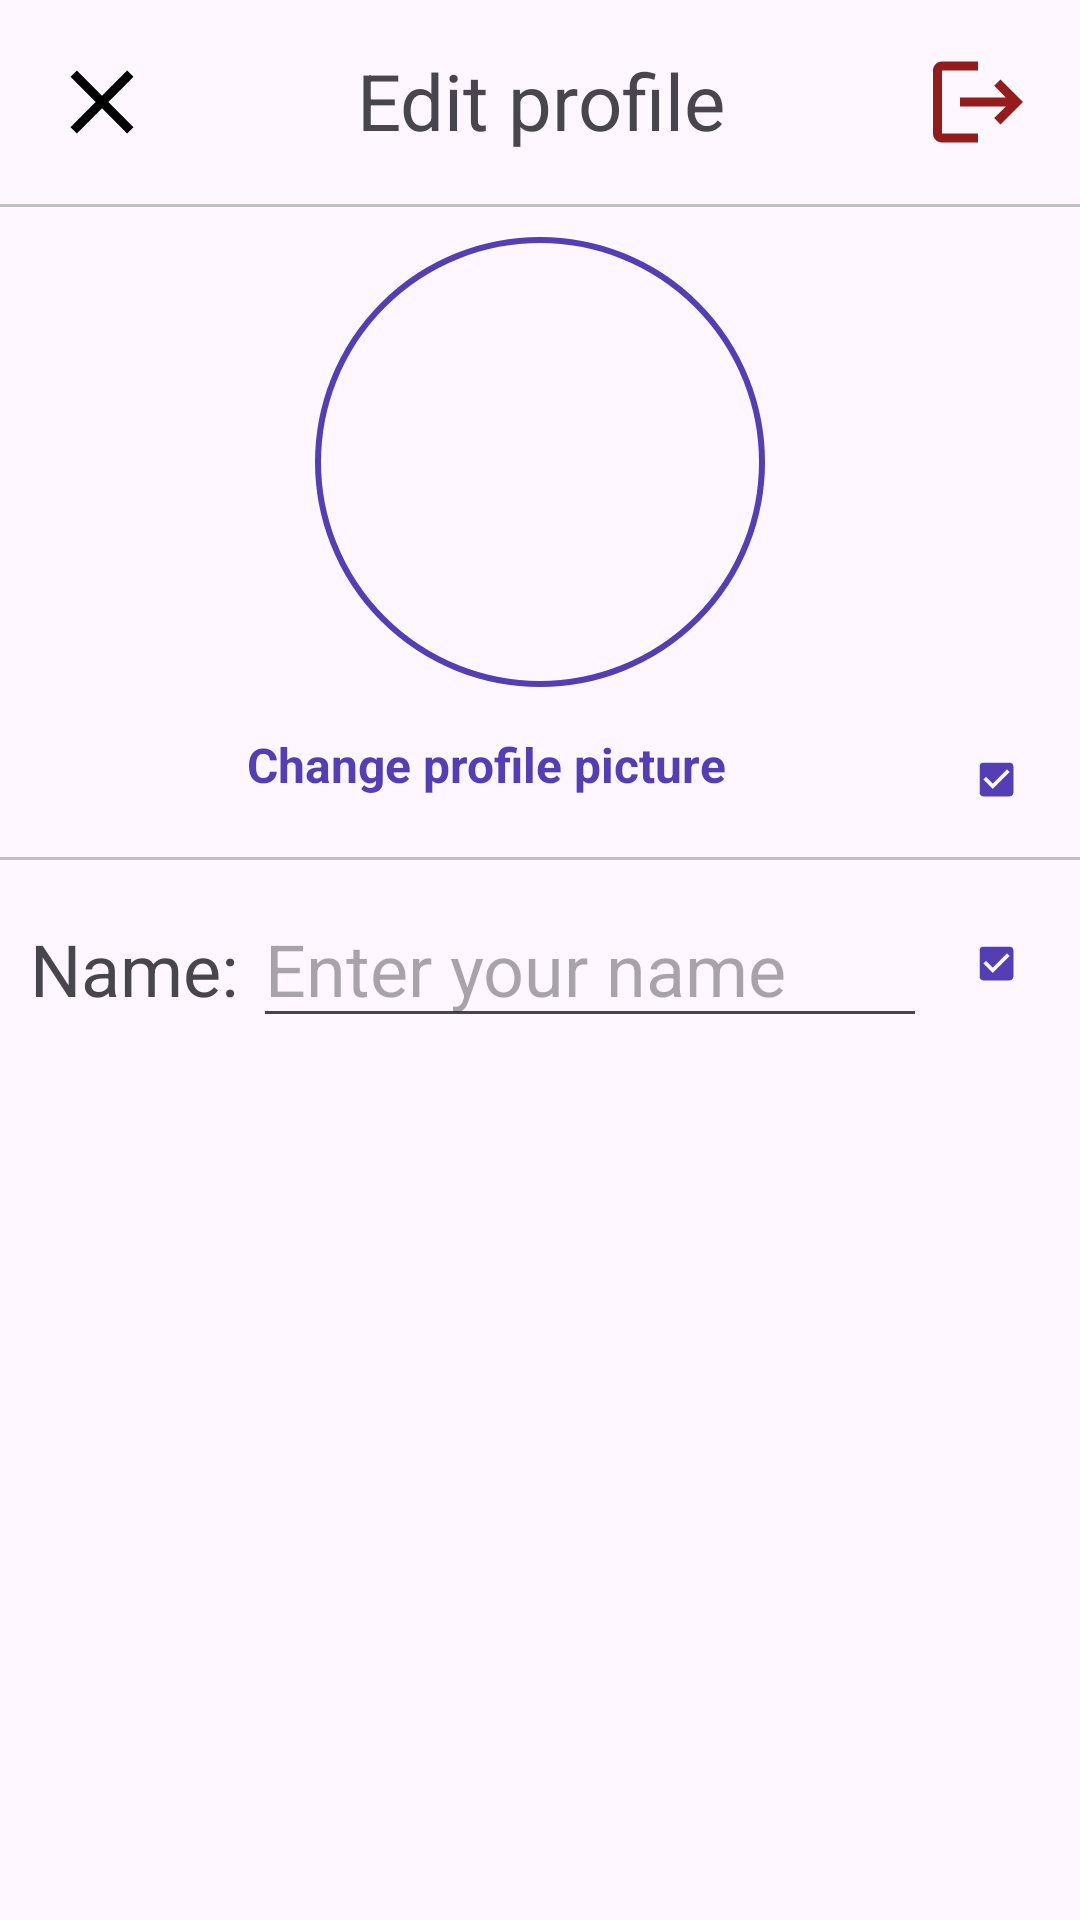

Write the Android layout XML for this screen, with the resource values it uses.
<!-- AndroidManifest.xml: application theme Theme.ViewAndroidApp -->
<!-- res/layout/activity_profile_settings.xml -->
<?xml version="1.0" encoding="utf-8"?>
<LinearLayout xmlns:android="http://schemas.android.com/apk/res/android"
    xmlns:tools="http://schemas.android.com/tools"
    android:layout_width="match_parent"
    android:layout_height="match_parent"
    android:orientation="vertical"
    android:layoutDirection="ltr"
    tools:context=".Moduls.Users.ProfileSettingsActivity">

    
    <RelativeLayout
        android:layout_width="match_parent"
        android:layout_height="wrap_content"
        android:gravity="center_vertical"
        android:orientation="horizontal"
        android:paddingTop="16dp"
        android:paddingBottom="16dp">

        <ImageButton
            android:id="@+id/closeButton"
            android:layout_width="wrap_content"
            android:layout_height="wrap_content"
            android:layout_alignParentStart="true"
            android:background="@null"
            android:onClick="onIconCloseClick"
            android:paddingStart="16dp"
            android:src="@drawable/close_icon"
            tools:ignore="RtlSymmetry" />

        <TextView
            android:id="@+id/titleTextView"
            android:layout_width="wrap_content"
            android:layout_height="wrap_content"
            android:layout_centerHorizontal="true"
            android:layout_gravity="center_vertical"
            android:gravity="center"
            android:text="Edit profile"
            android:textSize="26sp" />

        <ImageButton
            android:id="@+id/logoutButton"
            android:layout_width="wrap_content"
            android:layout_height="wrap_content"
            android:layout_alignParentEnd="true"
            android:background="@null"
            android:onClick="onIconLogoutClick"
            android:paddingEnd="16dp"
            android:src="@drawable/logout_icon"
            tools:ignore="RtlSymmetry" />

    </RelativeLayout>

    <View
        android:layout_width="match_parent"
        android:layout_height="1dp"
        android:background="#C1C1C1" />

    <ImageView
        android:id="@+id/profilePicture"
        android:layout_width="150dp"
        android:layout_height="150dp"
        android:layout_gravity="center"
        android:src="@drawable/profile_bg"
        android:scaleType="centerCrop"
        android:layout_marginTop="10dp"
        android:layout_marginBottom="5dp"/>

    <LinearLayout
        android:layout_width="match_parent"
        android:layout_height="wrap_content"
        android:orientation="horizontal"
        android:padding="10dp">

        <TextView
            android:layout_width="0dp"
            android:layout_height="wrap_content"
            android:layout_weight="1"
            android:gravity="center"
            android:clickable="true"
            android:focusable="true"
            android:onClick="changeProfilePictureClick"
            android:paddingBottom="10dp"
            android:text="Change profile picture"
            android:textColor="@color/my_primary"
            android:textSize="16sp"
            android:textStyle="bold" />

        <ImageView
            android:id="@+id/iconCheckProfile"
            android:layout_width="wrap_content"
            android:layout_height="15dp"
            android:layout_gravity="center"
            android:onClick="onIconCheckProfileClick"
            android:src="@drawable/check_icon" />
    </LinearLayout>



    
    <View
        android:layout_width="match_parent"
        android:layout_height="1dp"
        android:background="#C1C1C1" />


    <LinearLayout
        android:layout_width="match_parent"
        android:layout_height="wrap_content"
        android:orientation="horizontal"
        android:padding="10dp">

        <TextView
            android:layout_width="wrap_content"
            android:layout_height="wrap_content"
            android:text="Name:"
            android:textSize="24sp"/>


        <EditText
            android:id="@+id/userName"
            android:layout_width="0dp"
            android:layout_height="wrap_content"
            android:layout_marginStart="5dp"
            android:layout_marginEnd="5dp"
            android:layout_weight="1"
            android:hint="Enter your name"
            android:inputType="text"
            android:textSize="24sp" />

        <ImageView
            android:id="@+id/iconCheckName"
            android:layout_width="wrap_content"
            android:layout_height="15dp"
            android:layout_gravity="center"
            android:onClick="onIconCheckClick"
            android:src="@drawable/check_icon" />
    </LinearLayout>

    <ProgressBar
        android:id="@+id/loadingProgressBar"
        android:layout_width="wrap_content"
        android:layout_height="wrap_content"
        android:layout_gravity="center"
        android:visibility="gone"/>

</LinearLayout>
<!-- resources referenced by this layout -->
<resources>
  <color name="my_primary">#543EB5</color>
  <!-- drawable check_icon (drawable) -->
  <vector android:height="36dp" android:tint="@color/my_primary"
      android:viewportHeight="24" android:viewportWidth="24"
      android:width="36dp" xmlns:android="http://schemas.android.com/apk/res/android">
      <path android:fillColor="@android:color/white" android:pathData="M19,3L5,3c-1.11,0 -2,0.9 -2,2v14c0,1.1 0.89,2 2,2h14c1.11,0 2,-0.9 2,-2L21,5c0,-1.1 -0.89,-2 -2,-2zM10,17l-5,-5 1.41,-1.41L10,14.17l7.59,-7.59L19,8l-9,9z"/>
  </vector>
  <!-- drawable close_icon (drawable) -->
  <vector android:height="36dp" android:tint="@color/black"
      android:viewportHeight="24" android:viewportWidth="24"
      android:width="36dp" xmlns:android="http://schemas.android.com/apk/res/android">
      <path android:fillColor="@android:color/white" android:pathData="M19,6.41L17.59,5 12,10.59 6.41,5 5,6.41 10.59,12 5,17.59 6.41,19 12,13.41 17.59,19 19,17.59 13.41,12z"/>
  </vector>
  <!-- drawable logout_icon (drawable) -->
  <vector android:autoMirrored="true" android:height="36dp"
      android:tint="@color/logout" android:viewportHeight="24"
      android:viewportWidth="24" android:width="36dp" xmlns:android="http://schemas.android.com/apk/res/android">
      <path android:fillColor="@android:color/white" android:pathData="M17,7l-1.41,1.41L18.17,11H8v2h10.17l-2.58,2.58L17,17l5,-5zM4,5h8V3H4c-1.1,0 -2,0.9 -2,2v14c0,1.1 0.9,2 2,2h8v-2H4V5z"/>
  </vector>
  <!-- drawable profile_bg (drawable) -->
  <?xml version="1.0" encoding="utf-8"?>
  <shape xmlns:android="http://schemas.android.com/apk/res/android"
      android:shape="oval">
      <solid android:color="@android:color/transparent" />
      <stroke
          android:width="2dp"
          android:color="@color/my_primary" />
  </shape>
  <style name="Theme.ViewAndroidApp" parent="Base.Theme.ViewAndroidApp" />
  <color name="black">#FF000000</color>
  <color name="logout">#931D1D</color>
  <style name="Base.Theme.ViewAndroidApp" parent="Theme.Material3.DayNight.NoActionBar">
          
          <item name="colorPrimary">@color/my_primary</item>
          <item name="android:statusBarColor">@color/my_bg</item>
          <item name="android:windowLightStatusBar">true</item>
      </style>
  <color name="my_bg">#4D6BADCE</color>
</resources>
